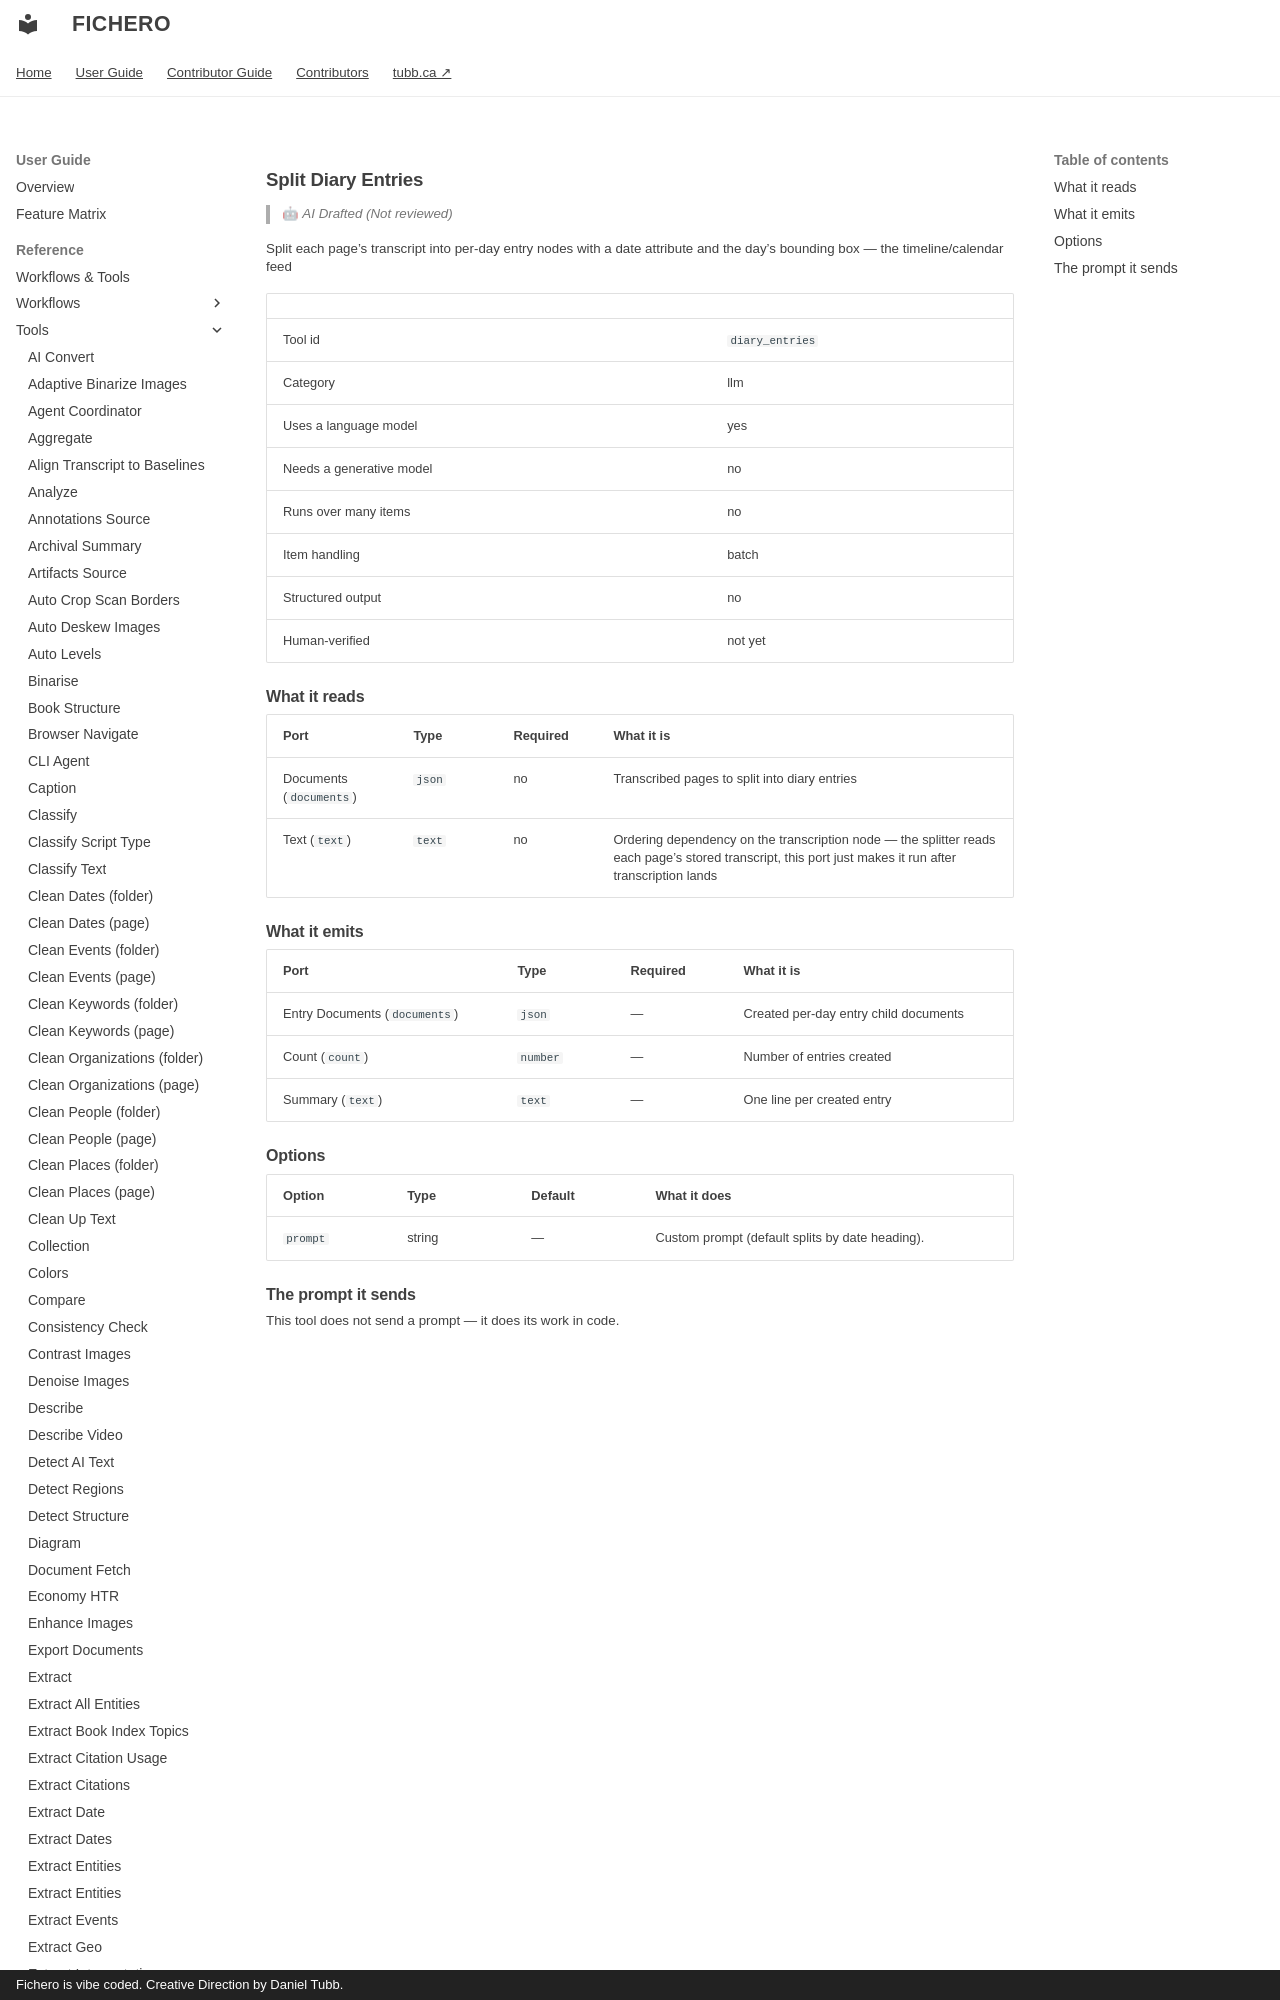

repository: dtubb/fichero · page: reference_manual/tool_references/tools/diary_entries/index.html · generator: mkdocs · copyright: Fichero is vibe coded. Creative Direction by Daniel Tubb.

<!-- GENERATED by scripts/generate_capability_reference.py — do not edit by hand. -->

# Split Diary Entries

> 🤖 *AI Drafted (Not reviewed)*

Split each page's transcript into per-day entry nodes with a date attribute and the day's bounding box — the timeline/calendar feed

| | |
| --- | --- |
| Tool id | `diary_entries` |
| Category | llm |
| Uses a language model | yes |
| Needs a generative model | no |
| Runs over many items | no |
| Item handling | batch |
| Structured output | no |
| Human-verified | not yet |
